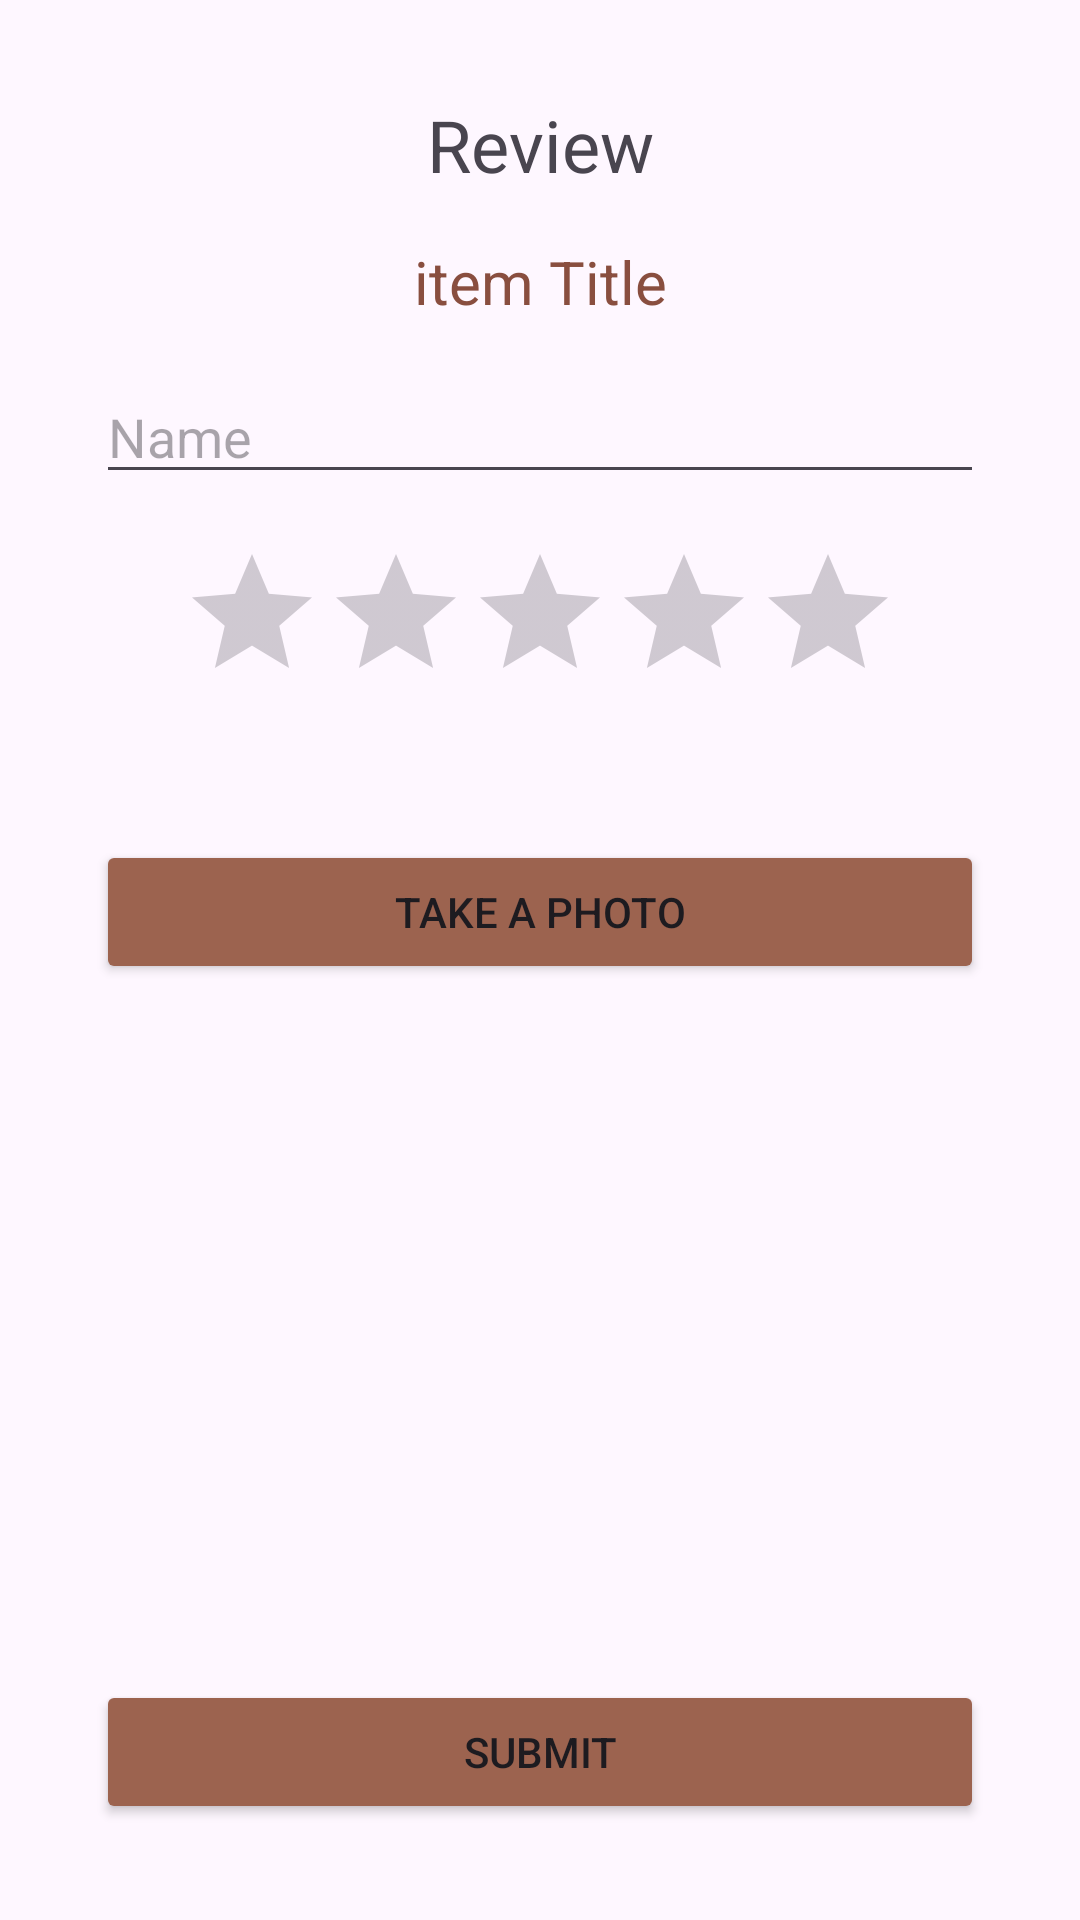

Here is an Android app screen rendered from its layout file. Give the layout XML and the strings, colors and styles it references.
<!-- AndroidManifest.xml: application theme Theme.Shopmai -->
<!-- res/layout/review_input.xml -->
<?xml version="1.0" encoding="utf-8"?>
<androidx.constraintlayout.widget.ConstraintLayout xmlns:android="http://schemas.android.com/apk/res/android"
    xmlns:app="http://schemas.android.com/apk/res-auto"
    xmlns:tools="http://schemas.android.com/tools"
    android:id="@+id/main"
    android:layout_width="match_parent"
    android:layout_height="match_parent">

    <TextView
        android:id="@+id/headerView"
        android:layout_width="wrap_content"
        android:layout_height="wrap_content"
        android:layout_marginStart="16dp"
        android:layout_marginTop="32dp"
        android:layout_marginEnd="16dp"
        android:text="Review"
        android:textSize="24sp"
        app:layout_constraintEnd_toEndOf="parent"
        app:layout_constraintStart_toStartOf="parent"
        app:layout_constraintTop_toTopOf="parent" />

    <EditText
        android:id="@+id/nameEditText"
        android:layout_width="0dp"
        android:layout_height="wrap_content"
        android:layout_marginStart="32dp"
        android:layout_marginTop="16dp"
        android:layout_marginEnd="32dp"
        android:ems="10"
        android:hint="Name"
        android:inputType="text"
        android:textAlignment="textStart"
        app:layout_constraintEnd_toEndOf="parent"
        app:layout_constraintHorizontal_bias="0.0"
        app:layout_constraintStart_toStartOf="parent"
        app:layout_constraintTop_toBottomOf="@+id/itemName" />

    <TextView
        android:id="@+id/itemName"
        android:layout_width="0dp"
        android:layout_height="wrap_content"
        android:layout_marginStart="16dp"
        android:layout_marginTop="16dp"
        android:layout_marginEnd="16dp"
        android:text="item Title"
        android:textAlignment="center"
        android:textColor="#894e3f"
        android:textSize="20sp"
        app:layout_constraintEnd_toEndOf="parent"
        app:layout_constraintStart_toStartOf="parent"
        app:layout_constraintTop_toBottomOf="@+id/headerView" />

    <ImageView
        android:id="@+id/reviewImage"
        android:layout_width="0dp"
        android:layout_height="200dp"
        android:layout_marginStart="32dp"
        android:layout_marginEnd="32dp"
        android:layout_marginBottom="16dp"
        app:layout_constraintBottom_toTopOf="@+id/submitBtn"
        app:layout_constraintEnd_toEndOf="parent"
        app:layout_constraintHorizontal_bias="0.0"
        app:layout_constraintStart_toStartOf="parent"
        tools:srcCompat="@tools:sample/avatars" />

    <EditText
        android:id="@+id/commentEditText"
        android:layout_width="0dp"
        android:layout_height="0dp"
        android:layout_marginStart="32dp"
        android:layout_marginTop="16dp"
        android:layout_marginEnd="32dp"
        android:layout_marginBottom="16dp"
        android:ems="10"
        android:gravity="start|top"
        android:hint="Comment"
        android:inputType="textMultiLine"
        app:layout_constraintBottom_toTopOf="@+id/imgBtn"
        app:layout_constraintEnd_toEndOf="parent"
        app:layout_constraintStart_toStartOf="parent"
        app:layout_constraintTop_toBottomOf="@+id/ratingBar2" />

    <Button
        android:id="@+id/submitBtn"
        android:layout_width="0dp"
        android:layout_height="wrap_content"
        android:layout_marginStart="32dp"
        android:layout_marginEnd="32dp"
        android:layout_marginBottom="32dp"
        android:backgroundTint="#9c634f"
        android:text="Submit"
        app:layout_constraintBottom_toBottomOf="parent"
        app:layout_constraintEnd_toEndOf="parent"
        app:layout_constraintStart_toStartOf="parent" />

    <RatingBar
        android:id="@+id/ratingBar2"
        android:layout_width="wrap_content"
        android:layout_height="wrap_content"
        android:layout_marginStart="16dp"
        android:layout_marginTop="16dp"
        android:layout_marginEnd="16dp"
        android:numStars="5"
        android:rating="0"
        android:stepSize="1.0"
        app:layout_constraintEnd_toEndOf="parent"
        app:layout_constraintStart_toStartOf="parent"
        app:layout_constraintTop_toBottomOf="@+id/nameEditText" />

    <Button
        android:id="@+id/imgBtn"
        android:layout_width="0dp"
        android:layout_height="wrap_content"
        android:layout_marginStart="32dp"
        android:layout_marginEnd="32dp"
        android:layout_marginBottom="16dp"
        android:backgroundTint="#9c634f"
        android:onClick="takePhoto"
        android:text="Take a Photo"
        app:layout_constraintBottom_toTopOf="@+id/reviewImage"
        app:layout_constraintEnd_toEndOf="parent"
        app:layout_constraintStart_toStartOf="parent" />

</androidx.constraintlayout.widget.ConstraintLayout>
<!-- resources referenced by this layout -->
<resources>
  <style name="Theme.Shopmai" parent="Base.Theme.Shopmai" />
  <style name="Base.Theme.Shopmai" parent="Theme.Material3.DayNight.NoActionBar">
          
          
      </style>
</resources>
